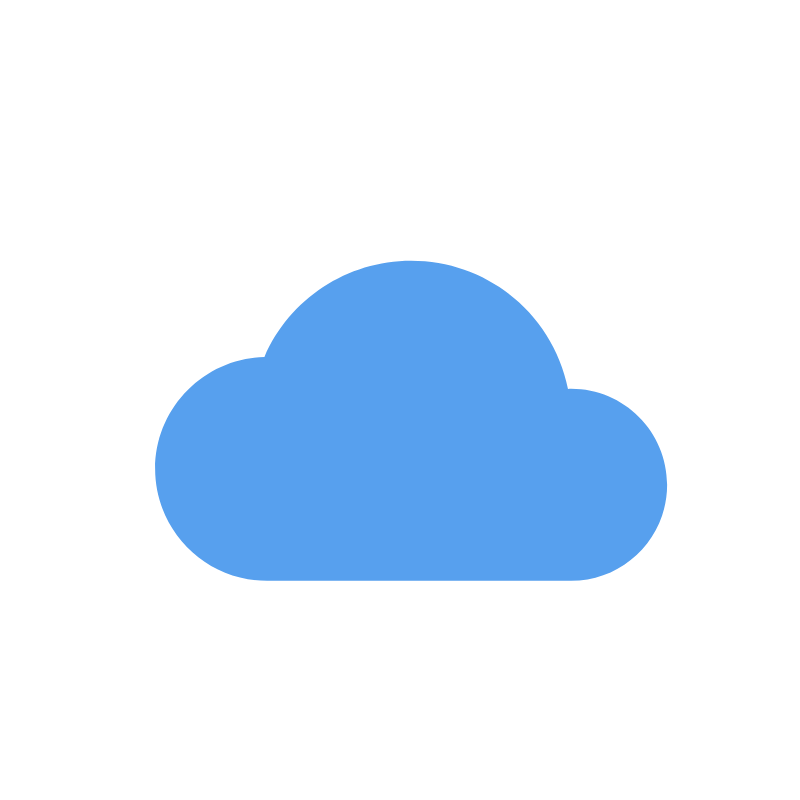
t = 0.00 s
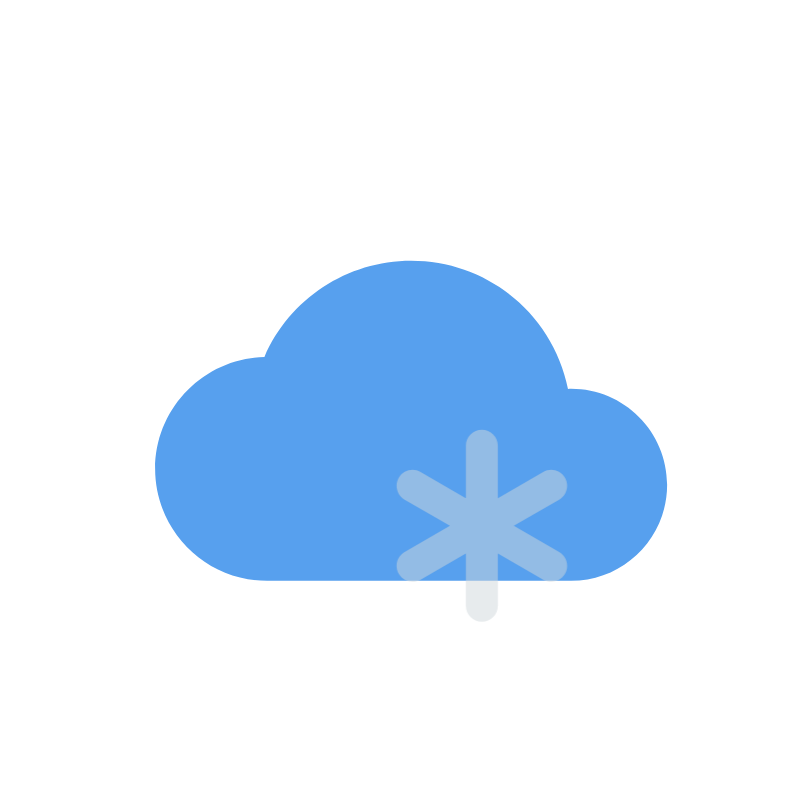
t = 0.50 s
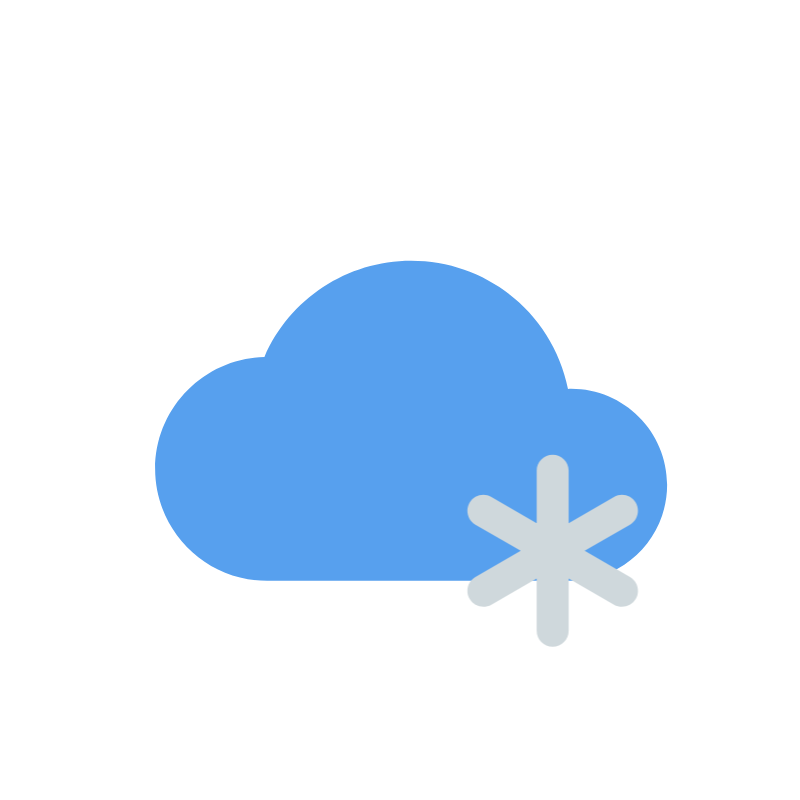
t = 1.00 s
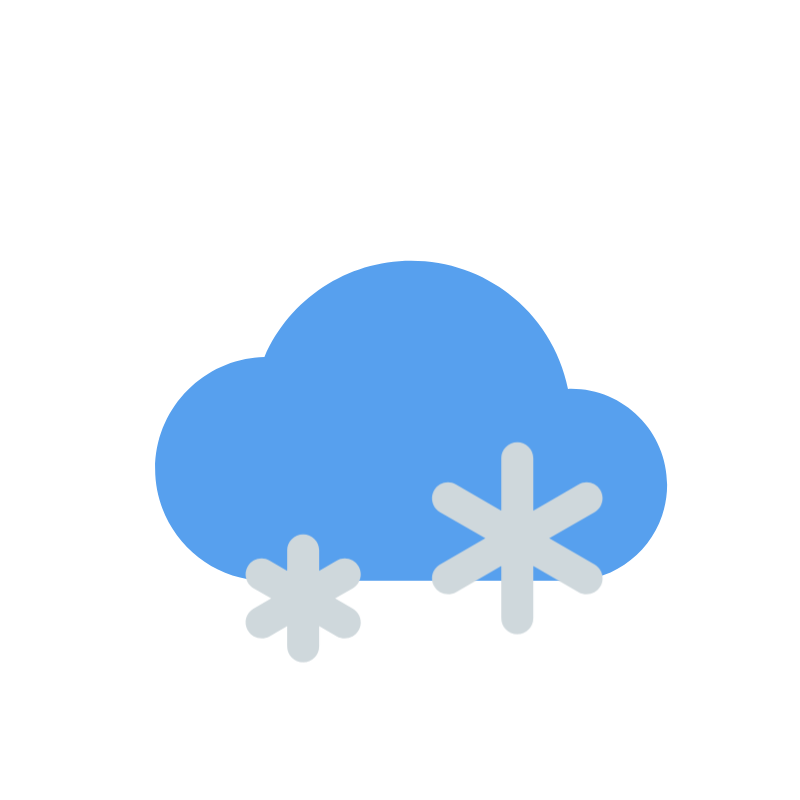
t = 1.50 s
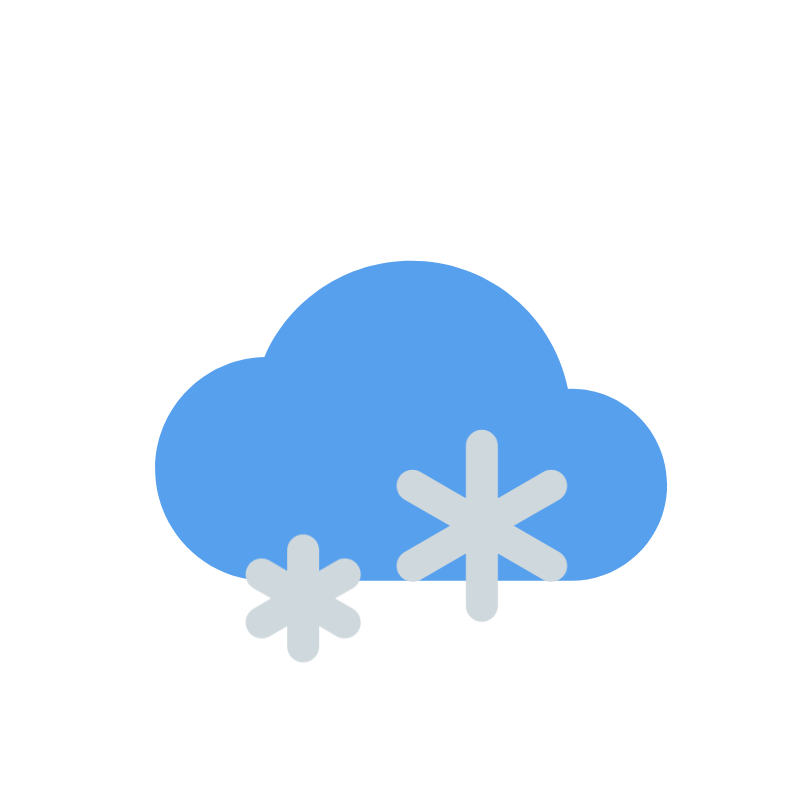
t = 2.00 s
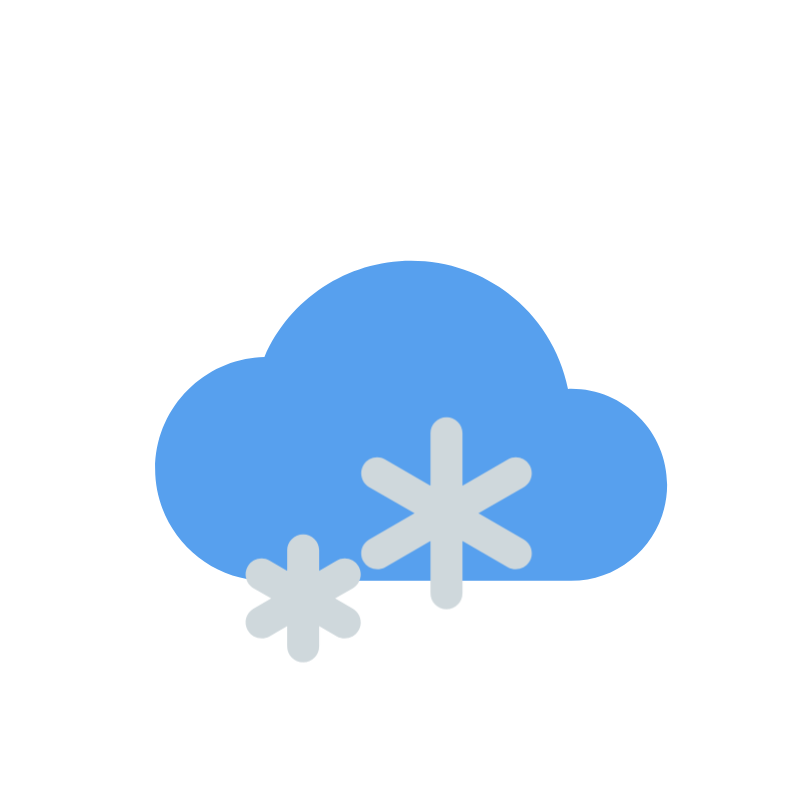
t = 2.50 s

The animated SVG that drew these frames (rendered in a browser with its animation timeline set to each time). Animation: 4 CSS @keyframes rules; one cycle of 3.00 s, repeats indefinitely.

<svg xmlns="http://www.w3.org/2000/svg" xmlns:svg="http://www.w3.org/2000/svg" width="800" height="800"><style>@keyframes e55c3fdwds5k4_to__to{0%{transform:translate(63.984px,-64px)}33.333333%{transform:translate(205.506673px,-14px)}}@keyframes e55c3fdwds5k4_f_o{0%{fill-opacity:0}33.333333%,83.333333%{fill-opacity:1}}@keyframes e55c3fdwds5k5_to__to{0%,33.333333%{transform:translate(-219.952268px,-78.434368px)}}@keyframes e55c3fdwds5k5_f_o{0%,33.333333%{fill-opacity:0}50%,83.333333%{fill-opacity:1}}#e55c3fdwds5k4_to{animation:e55c3fdwds5k4_to__to 3000ms linear infinite normal forwards}#e55c3fdwds5k4{animation:e55c3fdwds5k4_f_o 3000ms linear infinite normal forwards}#e55c3fdwds5k5_to{animation:e55c3fdwds5k5_to__to 3000ms linear infinite normal forwards}#e55c3fdwds5k5{animation:e55c3fdwds5k5_f_o 3000ms linear infinite normal forwards}</style><g class="layer"><title>Layer 1</title><path id="e55c3fdwds5k2" fill="#57A0EE" d="m571.128204,388.871796c-1.024,0 -2.048,0 -3.136,0.032c-14.912,-74.016 -79.776,-128.032 -156.864,-128.032c-64.032,0 -121.504,38.112 -146.688,96.032c-60.512,1.44 -109.312,51.104 -109.312,111.968c0,61.76 50.24,112 112,112l304,0c52.928,0 96,-43.072 96,-96c0,-52.928 -43.072,-96 -96,-96z"/><g id="e55c3fdwds5k3"><g id="e55c3fdwds5k4_to" transform="translate(63.984000,-64)"><path id="e55c3fdwds5k4" fill="#CFD8DC" fill-opacity="0" d="m430.264204,516.871796c-4.448,-7.68 -14.24,-10.304 -21.856,-5.856l-45.28,26.144l0,-52.288c0,-8.832 -7.168,-16 -16,-16c-8.832,0 -16,7.168 -16,16l0,52.288l-45.28,-26.144c-7.648,-4.448 -17.44,-1.824 -21.856,5.856c-4.416,7.648 -1.792,17.44 5.856,21.856l45.312,26.144l-45.312,26.144c-7.648,4.416 -10.272,14.208 -5.856,21.856c2.976,5.12 8.352,8 13.888,8c2.72,0 5.472,-0.672 8,-2.144l45.248,-26.144l0,52.288c0,8.832 7.168,16 16,16c8.832,0 16,-7.168 16,-16l0,-52.288l45.28,26.144c2.528,1.472 5.28,2.144 8,2.144c5.536,0 10.912,-2.88 13.888,-8c4.416,-7.648 1.792,-17.44 -5.856,-21.856l-45.344,-26.144l45.312,-26.144c7.648,-4.416 10.272,-14.208 5.856,-21.856z"/></g><g id="e55c3fdwds5k5_to" transform="translate(-219.952268,-78.434368)"><path id="e55c3fdwds5k5" fill="#CFD8DC" fill-opacity="0" d="m572.696204,687.015796l-17.6,-10.144l17.6,-10.144c7.648,-4.416 10.272,-14.176 5.856,-21.856c-4.416,-7.68 -14.208,-10.304 -21.856,-5.856l-17.568,10.144l0,-20.288c0,-8.832 -7.168,-16 -16,-16c-8.832,0 -16,7.168 -16,16l0,20.288l-17.568,-10.144c-7.616,-4.416 -17.44,-1.792 -21.824,5.856c-4.448,7.648 -1.824,17.44 5.856,21.856l17.568,10.144l-17.6,10.144c-7.648,4.416 -10.272,14.208 -5.824,21.856c2.944,5.12 8.352,8 13.856,8c2.72,0 5.472,-0.672 8,-2.144l17.536,-10.144l0,20.288c0,8.832 7.168,16 16,16c8.832,0 16,-7.168 16,-16l0,-20.288l17.568,10.144c2.528,1.472 5.28,2.144 8,2.144c5.504,0 10.912,-2.88 13.856,-8c4.416,-7.648 1.792,-17.44 -5.856,-21.856z"/></g></g></g></svg>